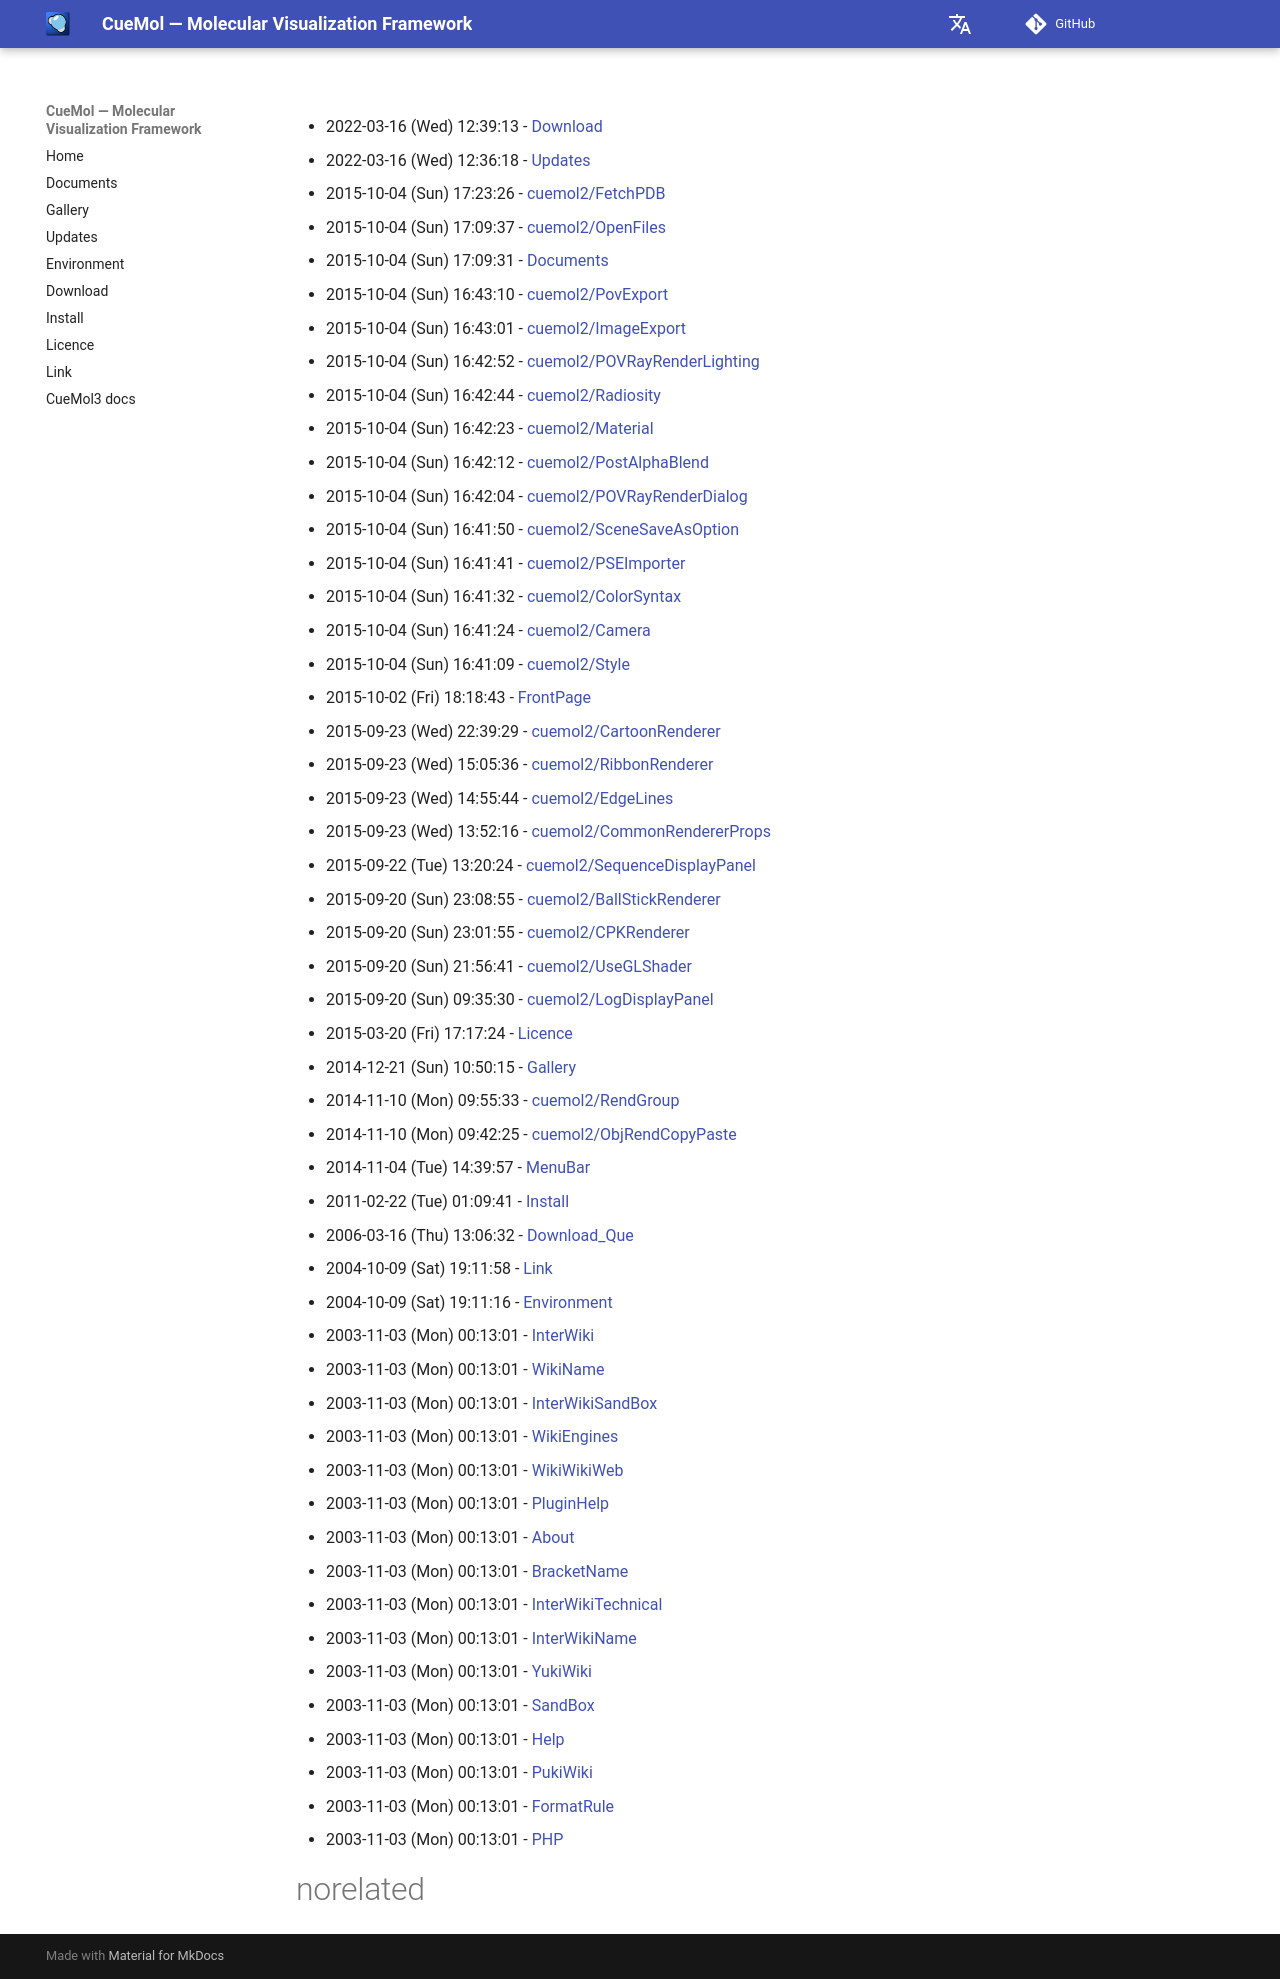

repository: CueMol/cuemol2_docs · page: en/RecentChanges/index.html · generator: mkdocs


* 2022-03-16 (Wed) 12:39:13 - [Download](../../en/Download)
* 2022-03-16 (Wed) 12:36:18 - [Updates](../../en/Updates)
* 2015-10-04 (Sun) 17:23:26 - [cuemol2/FetchPDB](../../en/cuemol2/FetchPDB)
* 2015-10-04 (Sun) 17:09:37 - [cuemol2/OpenFiles](../../en/cuemol2/OpenFiles)
* 2015-10-04 (Sun) 17:09:31 - [Documents](../../en/Documents)
* 2015-10-04 (Sun) 16:43:10 - [cuemol2/PovExport](../../en/cuemol2/PovExport)
* 2015-10-04 (Sun) 16:43:01 - [cuemol2/ImageExport](../../en/cuemol2/ImageExport)
* 2015-10-04 (Sun) 16:42:52 - [cuemol2/POVRayRenderLighting](../../en/cuemol2/POVRayRenderLighting)
* 2015-10-04 (Sun) 16:42:44 - [cuemol2/Radiosity](../../en/cuemol2/Radiosity)
* 2015-10-04 (Sun) 16:42:23 - [cuemol2/Material](../../en/cuemol2/Material)
* 2015-10-04 (Sun) 16:42:12 - [cuemol2/PostAlphaBlend](../../en/cuemol2/PostAlphaBlend)
* 2015-10-04 (Sun) 16:42:04 - [cuemol2/POVRayRenderDialog](../../en/cuemol2/POVRayRenderDialog)
* 2015-10-04 (Sun) 16:41:50 - [cuemol2/SceneSaveAsOption](../../en/cuemol2/SceneSaveAsOption)
* 2015-10-04 (Sun) 16:41:41 - [cuemol2/PSEImporter](../../en/cuemol2/PSEImporter)
* 2015-10-04 (Sun) 16:41:32 - [cuemol2/ColorSyntax](../../en/cuemol2/ColorSyntax)
* 2015-10-04 (Sun) 16:41:24 - [cuemol2/Camera](../../en/cuemol2/Camera)
* 2015-10-04 (Sun) 16:41:09 - [cuemol2/Style](../../en/cuemol2/Style)
* 2015-10-02 (Fri) 18:18:43 - [FrontPage](../../en/FrontPage)
* 2015-09-23 (Wed) 22:39:29 - [cuemol2/CartoonRenderer](../../en/cuemol2/CartoonRenderer)
* 2015-09-23 (Wed) 15:05:36 - [cuemol2/RibbonRenderer](../../en/cuemol2/RibbonRenderer)
* 2015-09-23 (Wed) 14:55:44 - [cuemol2/EdgeLines](../../en/cuemol2/EdgeLines)
* 2015-09-23 (Wed) 13:52:16 - [cuemol2/CommonRendererProps](../../en/cuemol2/CommonRendererProps)
* 2015-09-22 (Tue) 13:20:24 - [cuemol2/SequenceDisplayPanel](../../en/cuemol2/SequenceDisplayPanel)
* 2015-09-20 (Sun) 23:08:55 - [cuemol2/BallStickRenderer](../../en/cuemol2/BallStickRenderer)
* 2015-09-20 (Sun) 23:01:55 - [cuemol2/CPKRenderer](../../en/cuemol2/CPKRenderer)
* 2015-09-20 (Sun) 21:56:41 - [cuemol2/UseGLShader](../../en/cuemol2/UseGLShader)
* 2015-09-20 (Sun) 09:35:30 - [cuemol2/LogDisplayPanel](../../en/cuemol2/LogDisplayPanel)
* 2015-03-20 (Fri) 17:17:24 - [Licence](../../en/Licence)
* 2014-12-21 (Sun) 10:50:15 - [Gallery](../../en/Gallery)
* 2014-11-10 (Mon) 09:55:33 - [cuemol2/RendGroup](../../en/cuemol2/RendGroup)
* 2014-11-10 (Mon) 09:42:25 - [cuemol2/ObjRendCopyPaste](../../en/cuemol2/ObjRendCopyPaste)
* 2014-11-04 (Tue) 14:39:57 - [MenuBar](../../en/MenuBar)
* 2011-02-22 (Tue) 01:09:41 - [Install](../../en/Install)
* 2006-03-16 (Thu) 13:06:32 - [Download_Que](../../en/Download_Que)
* 2004-10-09 (Sat) 19:11:58 - [Link](../../en/Link)
* 2004-10-09 (Sat) 19:11:16 - [Environment](../../en/Environment)
* 2003-11-03 (Mon) 00:13:01 - [InterWiki](../../en/InterWiki)
* 2003-11-03 (Mon) 00:13:01 - [WikiName](../../en/WikiName)
* 2003-11-03 (Mon) 00:13:01 - [InterWikiSandBox](../../en/InterWikiSandBox)
* 2003-11-03 (Mon) 00:13:01 - [WikiEngines](../../en/WikiEngines)
* 2003-11-03 (Mon) 00:13:01 - [WikiWikiWeb](../../en/WikiWikiWeb)
* 2003-11-03 (Mon) 00:13:01 - [PluginHelp](../../en/PluginHelp)
* 2003-11-03 (Mon) 00:13:01 - [About](../../en/About)
* 2003-11-03 (Mon) 00:13:01 - [BracketName](../../en/BracketName)
* 2003-11-03 (Mon) 00:13:01 - [InterWikiTechnical](../../en/InterWikiTechnical)
* 2003-11-03 (Mon) 00:13:01 - [InterWikiName](../../en/InterWikiName)
* 2003-11-03 (Mon) 00:13:01 - [YukiWiki](../../en/YukiWiki)
* 2003-11-03 (Mon) 00:13:01 - [SandBox](../../en/SandBox)
* 2003-11-03 (Mon) 00:13:01 - [Help](../../en/Help)
* 2003-11-03 (Mon) 00:13:01 - [PukiWiki](../../en/PukiWiki)
* 2003-11-03 (Mon) 00:13:01 - [FormatRule](../../en/FormatRule)
* 2003-11-03 (Mon) 00:13:01 - [PHP](../../en/PHP)
#norelated
